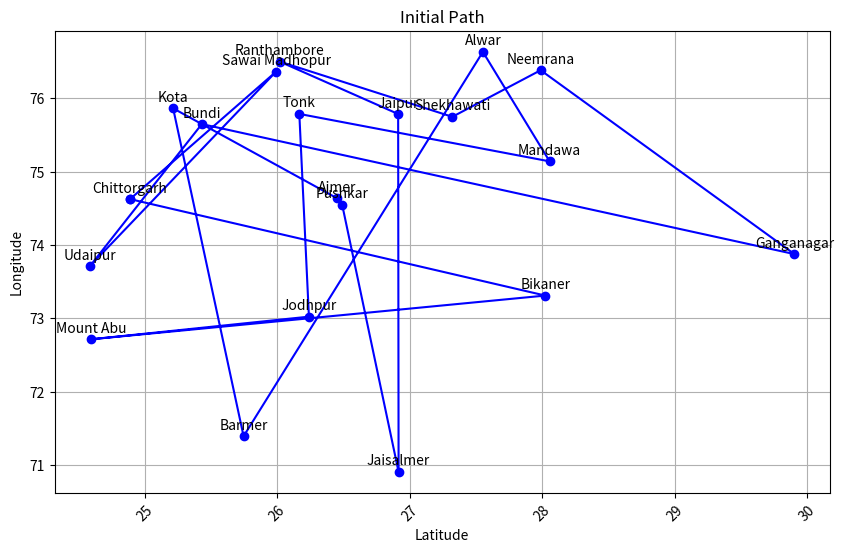
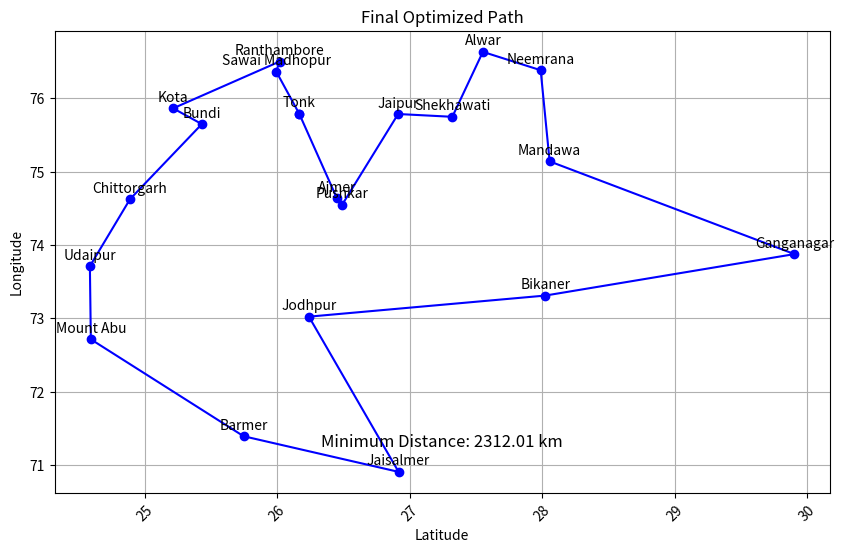

These charts were generated, in order, by the following Python code:
import random
import math
import matplotlib.pyplot as plt

def haversine(lat1, lon1, lat2, lon2):
    lat1 = math.radians(lat1)
    lon1 = math.radians(lon1)
    lat2 = math.radians(lat2)
    lon2 = math.radians(lon2)
    dlon = lon2 - lon1
    dlat = lat2 - lat1
    a = math.sin(dlat / 2)**2 + math.cos(lat1) * math.cos(lat2) * math.sin(dlon / 2)**2
    c = 2 * math.asin(math.sqrt(a))
    r = 6371.0
    distance = r * c
    return distance
cities = [
    "Jaipur", "Udaipur", "Jodhpur", "Jaisalmer", "Ajmer", "Pushkar",
    "Bikaner", "Chittorgarh", "Mount Abu", "Sawai Madhopur", "Alwar",
    "Ranthambore", "Tonk", "Neemrana", "Kota", "Barmer", "Bundi",
    "Mandawa", "Shekhawati", "Ganganagar"
]

city_coords = [
    (26.9124, 75.7873),  # Jaipur
    (24.5854, 73.7125),  # Udaipur
    (26.2389, 73.0243),  # Jodhpur
    (26.9157, 70.9083),  # Jaisalmer
    (26.4499, 74.6399),  # Ajmer
    (26.4898, 74.5511),  # Pushkar
    (28.0229, 73.3119),  # Bikaner
    (24.8887, 74.6269),  # Chittorgarh
    (24.5926, 72.7156),  # Mount Abu
    (25.9920, 76.3665),  # Sawai Madhopur
    (27.5520, 76.6346),  # Alwar
    (26.0173, 76.5026),  # Ranthambore
    (26.1664, 75.7885),  # Tonk
    (27.9882, 76.3844),  # Neemrana
    (25.2138, 75.8648),  # Kota
    (25.7457, 71.3943),  # Barmer
    (25.4305, 75.6499),  # Bundi
    (28.0559, 75.1416),  # Mandawa
    (27.3214, 75.7491),  # Shekhawati
    (29.9038, 73.8772)   # Ganganagar
]
def generate_distance_matrix(coords):
    n = len(coords)
    matrix = [[0] * n for _ in range(n)]
    for i in range(n):
        for j in range(n):
            if i != j:
                matrix[i][j] = haversine(coords[i][0], coords[i][1], coords[j][0], coords[j][1])
    return matrix
distance_matrix = generate_distance_matrix(city_coords)
def total_distance(route):
    total = 0
    for i in range(len(route) - 1):
        total += distance_matrix[route[i]][route[i + 1]]
    total += distance_matrix[route[-1]][route[0]] 
    return total
def plot_route(route, title, min_distance=None):
    plt.figure(figsize=(10, 6))
    x = [city_coords[i][0] for i in route] + [city_coords[route[0]][0]]  
    y = [city_coords[i][1] for i in route] + [city_coords[route[0]][1]]  
    plt.plot(x, y, marker='o', linestyle='-', color='b')
    plt.title(title)
    plt.xlabel('Latitude')
    plt.ylabel('Longitude')
    plt.xticks(rotation=45)
    plt.grid()
    for i, city in enumerate(route):
        plt.annotate(cities[city], (city_coords[city][0], city_coords[city][1]), textcoords="offset points", xytext=(0, 5), ha='center')
    if min_distance is not None:
        plt.text(0.5, 0.1, f'Minimum Distance: {min_distance:.2f} km', fontsize=12, ha='center', transform=plt.gca().transAxes)

    plt.show()

def simulated_annealing(initial_temp=10000, final_temp=1, alpha=0.99, num_iterations=1000):
    current_solution = list(range(len(distance_matrix)))
    random.shuffle(current_solution) 
    initial_distance = total_distance(current_solution)
    best_solution = current_solution[:]
    best_distance = initial_distance
    temperature = initial_temp
    plot_route(current_solution, "Initial Path")
    while temperature > final_temp:
        for _ in range(num_iterations):
            new_solution = current_solution[:]
            i, j = random.sample(range(len(new_solution)), 2)
            new_solution[i], new_solution[j] = new_solution[j], new_solution[i]
            new_distance = total_distance(new_solution)
            cost_diff = new_distance - total_distance(current_solution)
            if cost_diff < 0 or random.random() < math.exp(-cost_diff / temperature):
                current_solution = new_solution
                if new_distance < best_distance:
                    best_solution = current_solution[:]
                    best_distance = new_distance
        
        temperature *= alpha
    
    
    return best_solution, best_distance
best_tour, min_distance = simulated_annealing()
best_tour_cities = [cities[i] for i in best_tour]
print("Best order:", " -> ".join(best_tour_cities))
print("Minimum distance:", min_distance)
plot_route(best_tour, "Final Optimized Path", min_distance)
